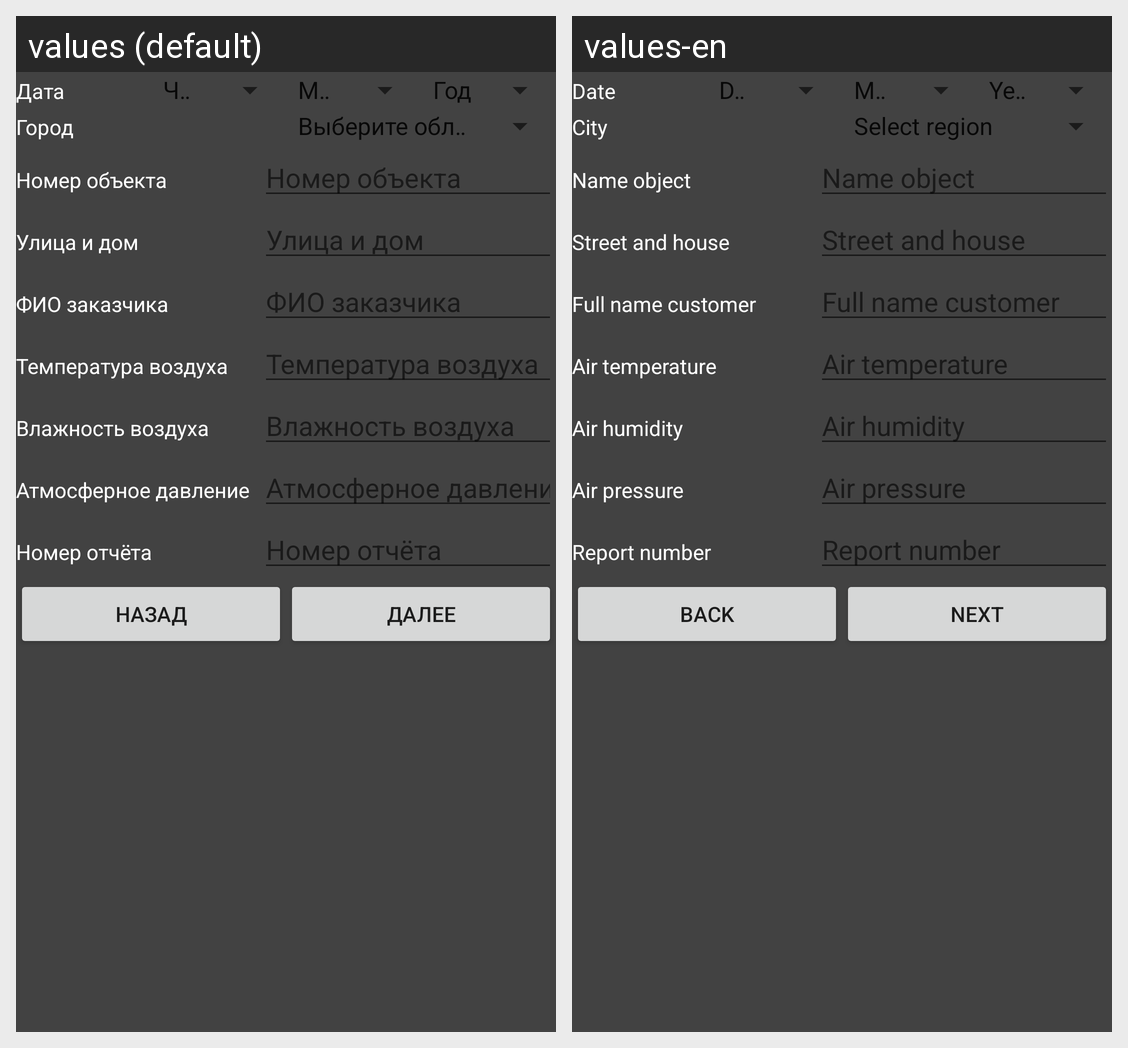

The Android screen above is rendered under two locales of the same app. Produce the string resources it draws, with the default and per-locale values.
Android screen res/layout/custom_layout.xml rendered under 2 locales, left to right: values (default), values-en. Device: Nexus 5 (rendered at 1080×1920; each locale shown at half size, 540×960, under a caption strip naming it); theme AppTheme.
Strings drawn on this screen, with the default value and each locale's value (text and hints the layout hard-codes, and strings that could not be matched under every locale, appear in the picture but are not listed):

date
  values: Дата
  values-en: Date

date_prompt
  values: Число
  values-en: Date

month_prompt
  values: Месяц
  values-en: Month

year_prompt
  values: Год
  values-en: Year

city
  values: Город
  values-en: City

domain_prompt
  values: Выберите область
  values-en: Select region

name_object
  values: Номер объекта
  values-en: Name object

street_house
  values: Улица и дом
  values-en: Street and house

customer
  values: ФИО заказчика
  values-en: Full name customer

air_temperature
  values: Температура воздуха
  values-en: Air temperature

air_humidity
  values: Влажность воздуха
  values-en: Air humidity

air_pressure
  values: Атмосферное давление
  values-en: Air pressure

report_number
  values: Номер отчёта
  values-en: Report number

buttonBack
  values: Назад
  values-en: Back

buttonNext
  values: Далее
  values-en: Next
